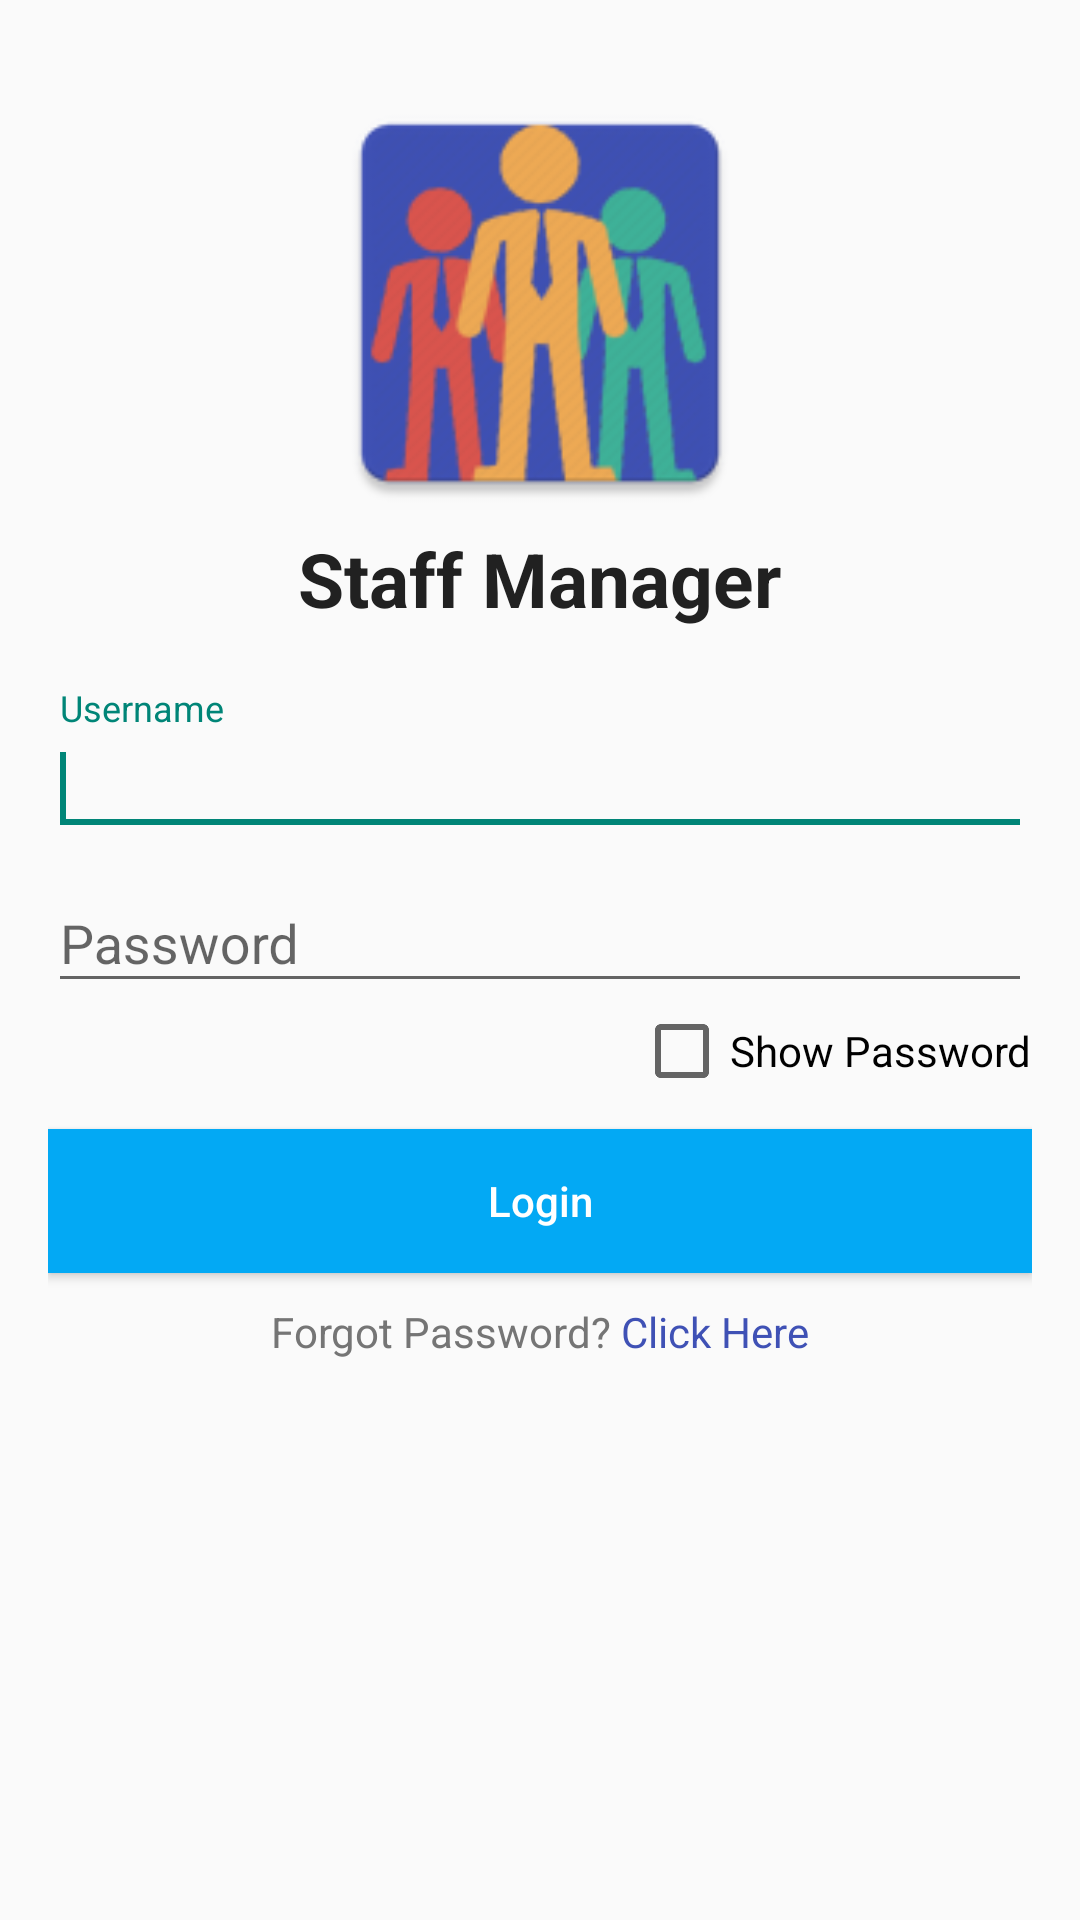

Write the Android layout XML for this screen, with the resource values it uses.
<!-- AndroidManifest.xml: activity theme AppTheme.FullScreen -->
<!-- res/layout/activity_login.xml -->
<?xml version="1.0" encoding="utf-8"?>
<RelativeLayout xmlns:android="http://schemas.android.com/apk/res/android"
    xmlns:app="http://schemas.android.com/apk/res-auto"
    xmlns:tools="http://schemas.android.com/tools"
    android:layout_width="match_parent"
    android:layout_height="match_parent"
    tools:context=".activity.LoginActivity"
    android:padding="16dp">
    <ImageView
        android:layout_width="150dp"
        android:layout_height="150dp"
        android:src="@mipmap/ic_launcher"
        android:layout_centerHorizontal="true"
        android:layout_marginTop="10dp"
        android:id="@+id/imgLogo"><requestFocus/></ImageView>
    <TextView
        android:layout_width="wrap_content"
        android:layout_height="wrap_content"
        android:textSize="25sp"
        android:text="Staff Manager"
        android:layout_below="@+id/imgLogo"
        android:layout_centerHorizontal="true"
        android:textStyle="bold"
        android:textColor="@color/colorPrimaryText"
        android:id="@+id/textView1"/>

    <android.support.design.widget.TextInputLayout
        android:layout_width="match_parent"
        android:layout_height="wrap_content"
        android:id="@+id/inputUsername"
        android:layout_below="@+id/textView1"
        android:layout_marginTop="20dp">
        <EditText
            android:layout_width="match_parent"
            android:layout_height="wrap_content"
            android:hint="Username"
            android:textSize="18sp"
            android:textColor="@color/colorPrimaryText"
            android:id="@+id/txtUsername"
            android:inputType="textPersonName"
            android:maxLines="1"/>
    </android.support.design.widget.TextInputLayout>

    <android.support.design.widget.TextInputLayout
        android:layout_width="match_parent"
        android:layout_height="wrap_content"
        android:id="@+id/inputPassword"
        android:layout_below="@id/inputUsername">
        <EditText
            android:layout_width="match_parent"
            android:layout_height="wrap_content"
            android:hint="Password"
            android:textSize="18sp"
            android:textColor="@color/colorPrimaryText"
            android:id="@+id/txtPassword"
            android:inputType="textPassword"
            android:maxLines="1" />
    </android.support.design.widget.TextInputLayout>

    <CheckBox
        android:layout_width="wrap_content"
        android:layout_height="wrap_content"
        android:id="@+id/chkPassword"
        android:layout_below="@+id/inputPassword"
        android:layout_alignParentEnd="true"
        android:layout_alignParentRight="true"
        android:text="Show Password"/>
    <Button
        android:layout_width="match_parent"
        android:layout_height="wrap_content"
        android:layout_below="@+id/chkPassword"
        android:layout_marginTop="10dp"
        android:text="Login"
        android:textAllCaps="false"
        android:textColor="@color/white"
        android:background="@color/colorAccent"
        android:id="@+id/btnLogin"/>

    <LinearLayout
        android:layout_width="match_parent"
        android:layout_height="wrap_content"
        android:layout_below="@+id/btnLogin"
        android:layout_marginTop="10dp"
        android:orientation="horizontal"
        android:gravity="center_horizontal"
        android:id="@+id/forgotPasswordLayout">
        <TextView
            android:layout_width="wrap_content"
            android:layout_height="wrap_content"
            android:text="Forgot Password? "
            android:textColor="@color/colorSecondaryText"/>
        <TextView
            android:layout_width="wrap_content"
            android:layout_height="wrap_content"
            android:text="Click Here"
            android:textColor="@color/colorPrimary"/>
    </LinearLayout>

    <requestFocus
        layout_above="@+id/textView1"
        layout_marginBottom="45dp"
        layout_marginEnd="11dp"
        layout_marginRight="11dp"
        layout_toLeftOf="@+id/chkPassword"
        layout_toStartOf="@+id/chkPassword"
        android:layout_width="wrap_content"
        android:layout_height="wrap_content" />
</RelativeLayout>
<!-- resources referenced by this layout -->
<resources>
  <color name="colorAccent">#03A9F4</color>
  <color name="colorPrimary">#3F51B5</color>
  <color name="colorPrimaryText">#212121</color>
  <color name="colorSecondaryText">#757575</color>
  <color name="white">#ffffff</color>
  <!-- mipmap ic_launcher: png bitmap (drawable, 47223 bytes) -->
  <style name="AppTheme.FullScreen" parent="Theme.AppCompat.Light.NoActionBar">
          <item name="windowActionBar">false</item>
          <item name="android:windowFullscreen">true</item>
          <item name="windowNoTitle">true</item>
      </style>
</resources>
